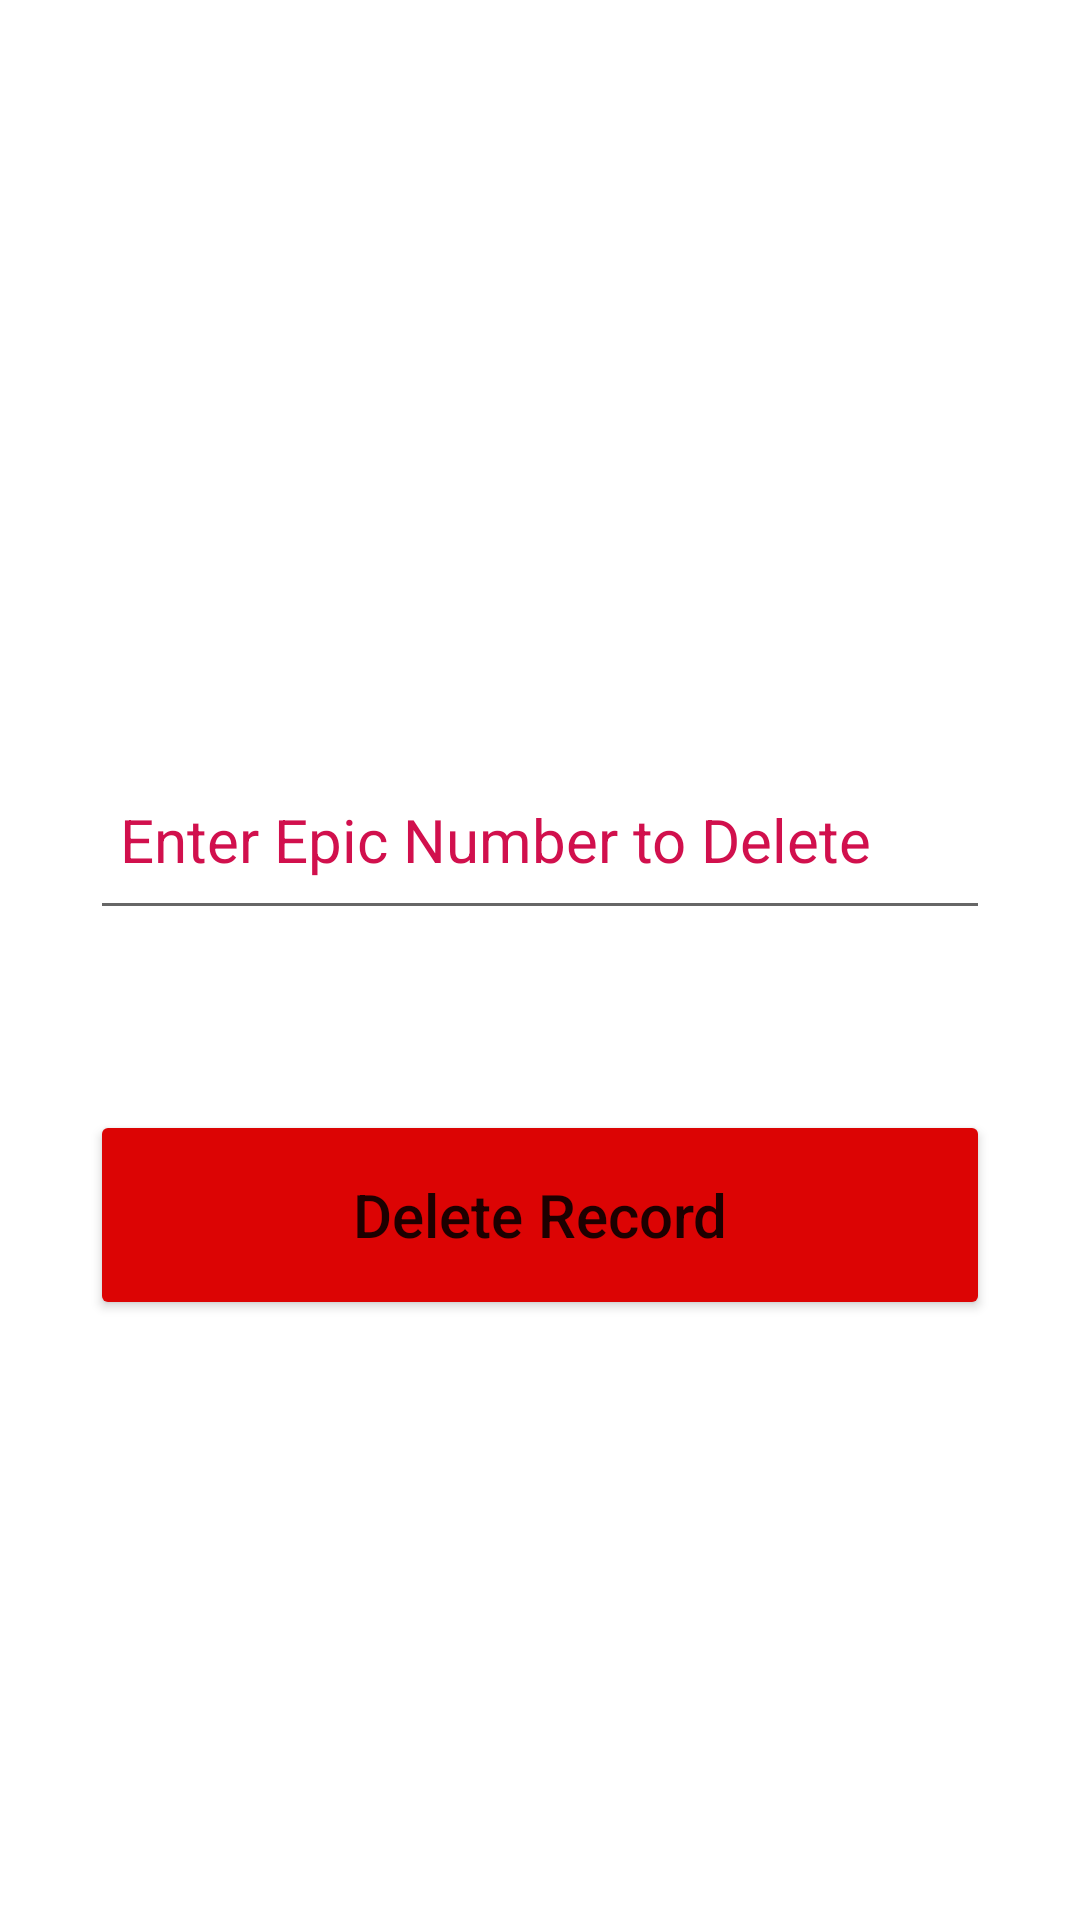

Write the Android layout XML for this screen, with the resource values it uses.
<!-- AndroidManifest.xml: application theme Theme.Voter -->
<!-- res/layout/activity_display.xml -->
<?xml version="1.0" encoding="utf-8"?>
<androidx.constraintlayout.widget.ConstraintLayout xmlns:android="http://schemas.android.com/apk/res/android"
    xmlns:app="http://schemas.android.com/apk/res-auto"
    xmlns:tools="http://schemas.android.com/tools"
    android:layout_width="match_parent"
    android:layout_height="match_parent"
    tools:context=".Display">

    <LinearLayout
        android:layout_width="0dp"
        android:layout_height="0dp"
        android:orientation="vertical"
        app:layout_constraintBottom_toBottomOf="parent"
        app:layout_constraintEnd_toEndOf="parent"
        app:layout_constraintHorizontal_bias="0.0"
        app:layout_constraintStart_toStartOf="parent"
        app:layout_constraintTop_toTopOf="parent"
        app:layout_constraintVertical_bias="0.0">

        <ImageView
            android:id="@+id/imageView"
            android:layout_width="match_parent"
            android:layout_height="160dp"
            android:layout_marginTop="20dp"
            android:layout_marginBottom="20dp"
            app:srcCompat="@drawable/delete" />

        <EditText
            android:id="@+id/delete"
            android:layout_width="match_parent"
            android:layout_height="60dp"
            android:layout_marginLeft="30dp"
            android:layout_marginTop="50dp"
            android:layout_marginRight="30dp"
            android:layout_marginBottom="30dp"
            android:ems="10"
            android:hint="Enter Epic Number to Delete"
            android:inputType="number"
            android:paddingLeft="10dp"
            android:paddingTop="5dp"
            android:paddingRight="10dp"
            android:paddingBottom="5dp"
            android:textColorHint="#D1104D"
            android:textSize="20sp" />

        <Button
            android:id="@+id/btnDelete"
            android:layout_width="match_parent"
            android:layout_height="70dp"
            android:layout_marginLeft="30dp"
            android:layout_marginTop="30dp"
            android:layout_marginRight="30dp"
            android:layout_marginBottom="30dp"
            android:text="Delete Record"
            android:textAllCaps="false"
            android:textSize="20sp"
            app:backgroundTint="#DC0404"
            app:cornerRadius="20dp" />

    </LinearLayout>
</androidx.constraintlayout.widget.ConstraintLayout>
<!-- resources referenced by this layout -->
<resources>
  <style name="Theme.Voter" parent="Theme.MaterialComponents.DayNight.DarkActionBar">
          
          <item name="colorPrimary">#0520A5</item>
          <item name="colorPrimaryVariant">#1540C1</item>
          <item name="colorOnPrimary">@color/white</item>
          
          <item name="colorSecondary">@color/teal_200</item>
          <item name="colorSecondaryVariant">@color/teal_700</item>
          <item name="colorOnSecondary">@color/black</item>
          
          <item name="android:statusBarColor" tools:targetApi="l">?attr/colorPrimaryVariant</item>
          
      </style>
  <!-- not gathered from this repository: default colours our renderer supplied (Android Studio template values) -->
  <color name="teal_200">#FF03DAC5</color>
  <color name="teal_700">#FF018786</color>
  <color name="black">#FF000000</color>
  <color name="white">#FFFFFFFF</color>
</resources>
